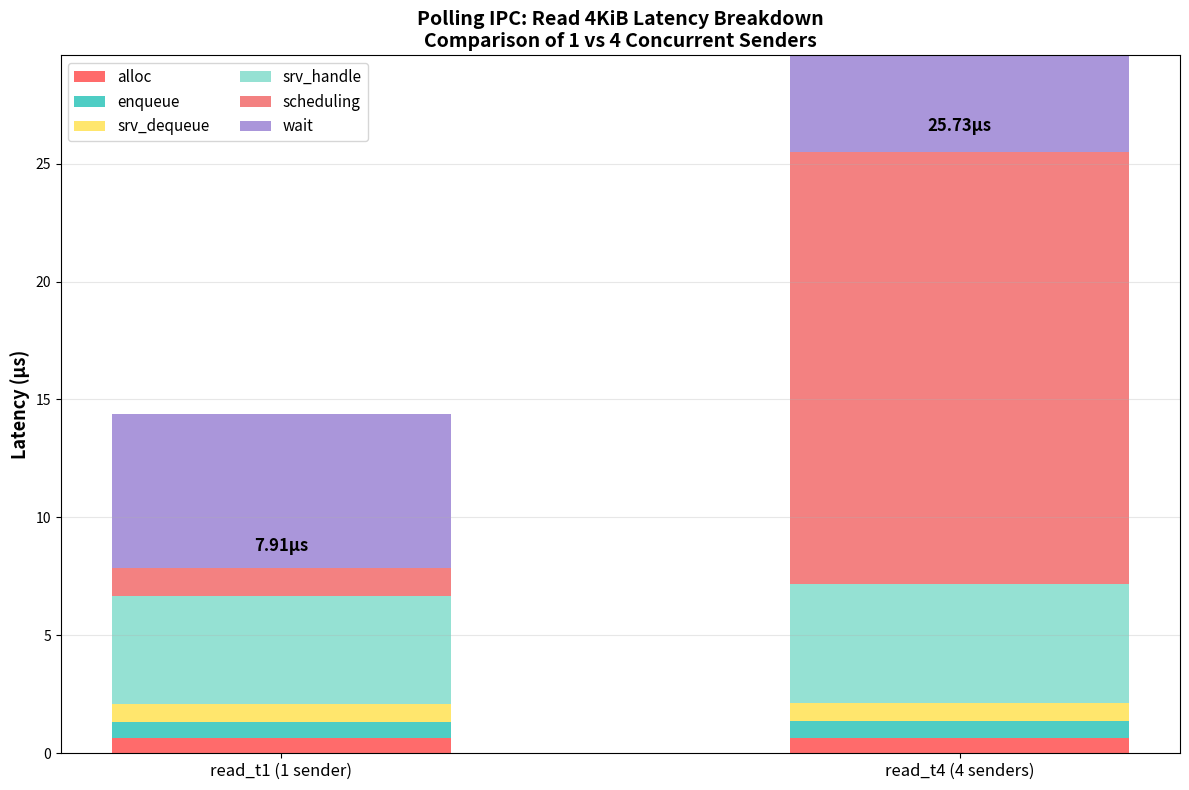
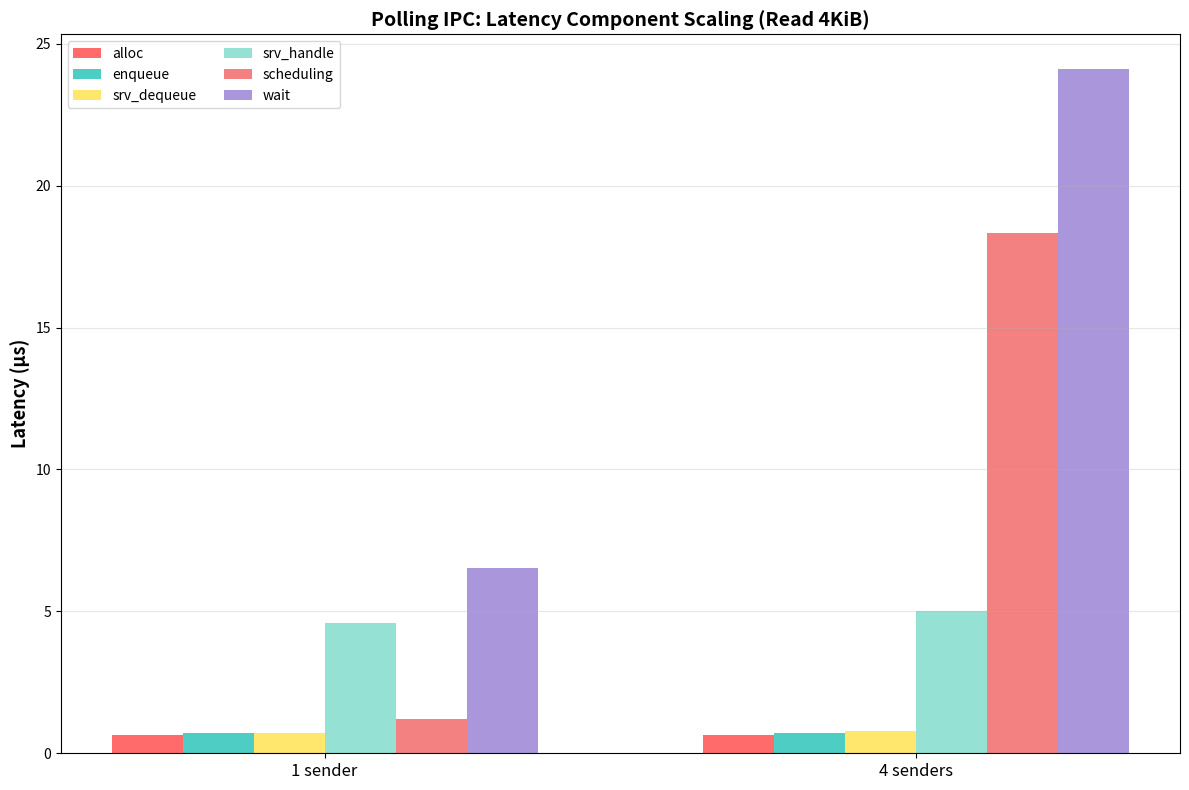

The script that saved these images, in order:
#!/usr/bin/env python3
"""
Plot breakdown of read 4KiB latency for polling IPC with 1 and 4 senders.
Uses pre-computed median values from benchmark.
"""

import matplotlib.pyplot as plt
import numpy as np

# Median latency breakdown from analyze_polling.py output (in nanoseconds)
# Format: alloc, enqueue, srv_dequeue, srv_handle, scheduling, wait, total

breakdown_data = {
    'read_t1': {
        'alloc': 636,
        'enqueue': 704,
        'srv_dequeue': 730,
        'srv_handle': 4597,
        'scheduling': 1192,
        'wait': 6519,
        'total': 7908,
    },
    'read_t4': {
        'alloc': 636,
        'enqueue': 718,
        'srv_dequeue': 782,
        'srv_handle': 5021,
        'scheduling': 18322,
        'wait': 24125,
        'total': 25732,
    },
}

def plot_comparison():
    """Plot breakdown comparison for read_t1 vs read_t4"""
    fig, ax = plt.subplots(figsize=(12, 8))

    modes = ['read_t1 (1 sender)', 'read_t4 (4 senders)']
    colors = {
        'alloc': '#FF6B6B',
        'enqueue': '#4ECDC4',
        'srv_dequeue': '#FFE66D',
        'srv_handle': '#95E1D3',
        'scheduling': '#F38181',
        'wait': '#AA96DA',
    }

    x = np.arange(len(modes))
    width = 0.5

    bottom = np.zeros(2)
    components = ['alloc', 'enqueue', 'srv_dequeue', 'srv_handle', 'scheduling', 'wait']

    for component in components:
        values = [breakdown_data[mode][component] / 1000.0 for mode in ['read_t1', 'read_t4']]  # Convert to µs
        ax.bar(x, values, width, bottom=bottom, label=component, color=colors.get(component, '#999999'))
        bottom += np.array(values)

    # Add total labels on top
    totals = [breakdown_data[mode]['total'] / 1000.0 for mode in ['read_t1', 'read_t4']]
    for i, total in enumerate(totals):
        ax.text(i, total + 0.5, f'{total:.2f}µs', ha='center', va='bottom', fontweight='bold', fontsize=12)

    ax.set_ylabel('Latency (µs)', fontsize=13, fontweight='bold')
    ax.set_title('Polling IPC: Read 4KiB Latency Breakdown\nComparison of 1 vs 4 Concurrent Senders',
                 fontsize=14, fontweight='bold')
    ax.set_xticks(x)
    ax.set_xticklabels(modes, fontsize=12)
    ax.legend(fontsize=11, loc='upper left', ncol=2)
    ax.grid(True, axis='y', alpha=0.3)
    ax.set_ylim(0, max(totals) * 1.15)

    plt.tight_layout()
    plt.savefig('breakdown_read_comparison.png', dpi=150, bbox_inches='tight')
    print("Saved: breakdown_read_comparison.png")
    plt.close()

def plot_component_scaling():
    """Plot how each component scales from 1 to 4 senders"""
    fig, ax = plt.subplots(figsize=(12, 8))

    components = ['alloc', 'enqueue', 'srv_dequeue', 'srv_handle', 'scheduling', 'wait']
    colors = {
        'alloc': '#FF6B6B',
        'enqueue': '#4ECDC4',
        'srv_dequeue': '#FFE66D',
        'srv_handle': '#95E1D3',
        'scheduling': '#F38181',
        'wait': '#AA96DA',
    }

    x_labels = ['1 sender', '4 senders']
    x = np.arange(len(x_labels))
    width = 0.12

    for i, component in enumerate(components):
        values = [
            breakdown_data['read_t1'][component] / 1000.0,
            breakdown_data['read_t4'][component] / 1000.0,
        ]
        offset = (i - len(components)/2 + 0.5) * width
        ax.bar(x + offset, values, width, label=component, color=colors.get(component, '#999999'))

    ax.set_ylabel('Latency (µs)', fontsize=13, fontweight='bold')
    ax.set_title('Polling IPC: Latency Component Scaling (Read 4KiB)',
                 fontsize=14, fontweight='bold')
    ax.set_xticks(x)
    ax.set_xticklabels(x_labels, fontsize=12)
    ax.legend(fontsize=10, loc='upper left', ncol=2)
    ax.grid(True, axis='y', alpha=0.3)

    plt.tight_layout()
    plt.savefig('breakdown_component_scaling.png', dpi=150, bbox_inches='tight')
    print("Saved: breakdown_component_scaling.png")
    plt.close()

def print_table():
    """Print breakdown table"""
    print("\n" + "="*90)
    print("Read 4KiB Latency Breakdown (Polling IPC)")
    print("="*90)
    print(f"{'Component':<20} {'1 Sender (ns)':<20} {'4 Senders (ns)':<20} {'Scaling':<15}")
    print("-"*90)

    components = ['alloc', 'enqueue', 'srv_dequeue', 'srv_handle', 'scheduling', 'wait', 'total']
    for component in components:
        v1 = breakdown_data['read_t1'][component]
        v4 = breakdown_data['read_t4'][component]
        scaling = f"{v4/v1:.1f}x" if v1 > 0 else "N/A"
        print(f"{component:<20} {v1:<20} {v4:<20} {scaling:<15}")
    print("="*90)

if __name__ == '__main__':
    print_table()
    plot_comparison()
    plot_component_scaling()
